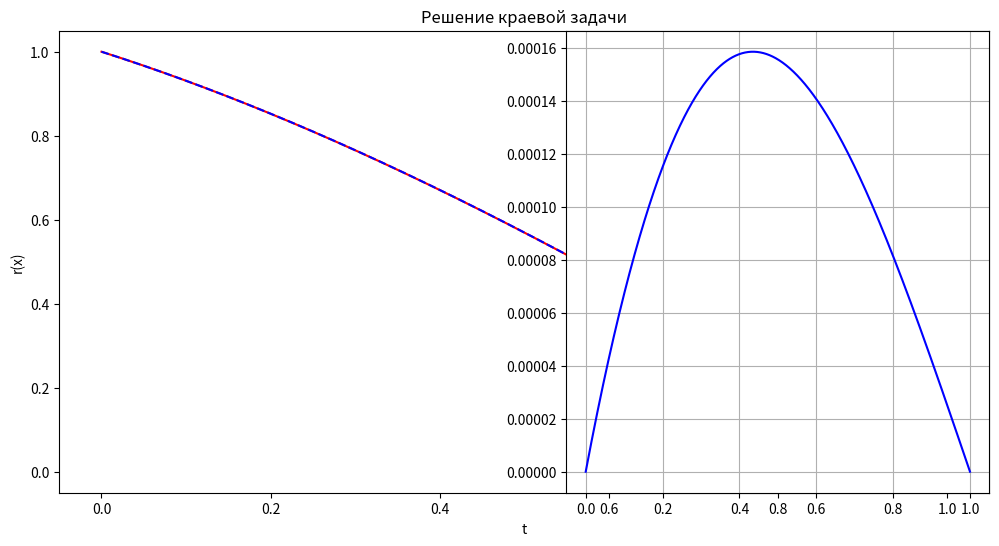

This chart was generated by the following Python code:
import numpy as np
import matplotlib.pyplot as plt
from scipy.integrate import solve_bvp
N = 1000
r_0 = 1
r_n = 0

#Решение системы линейных уравнений после преобразования методом конечных разностей
def solve_matric(a, b, c, d):
    n = len(b)
    c_ = np.zeros(n)
    d_ = np.zeros(n)
    x = np.zeros(n)

    c_[0] = c[0] / b[0]
    d_[0] = d[0] / b[0]

    for i in range(1, n-1):
        m = 1.0 / (b[i] - a[i-1] * c_[i-1])
        c_[i] = c[i] * m
        d_[i] = (d[i] - a[i-1] * d_[i-1]) * m

    d_[n - 1] = (d[n-1] - a[n-2] * d_[n-2]) / (b[n-1] - a[n-2] * c_[n-2])

    x[n - 1] = d_[n-1]

    for i in range(n-2, -1, -1):
        x[i] = d_[i] - c_[i] * x[i+1]

    return x

# Разностный метод
def finite_difference_method(r_0, r_n, N):
    h = 1 / N
    t = np.linspace(0, 1, N)
    A = np.zeros(N-2) # Наддиагональ
    B = np.zeros(N-2) # Главная диагональ
    C = np.zeros(N-2) # Поддиагональ
    d = np.zeros(N-2) # Вектор правой части
    
    # Заполнение векторов
    for i in range(N-2):
        A[i] =  1 / (h ** 2)
        B[i] = -2 / (h ** 2) + 1
        C[i] =  1 / (h ** 2)
        d[i] = 0

    # Применение граничных условий
    d[0] = - r_0 / (h ** 2)
    d[-1] = - r_n / (h ** 2)

    # Решение системы линейных уравнений методом прогонки
    r_interior = solve_matric(A, B, C, d)

    # Добавление граничных значений
    r = np.concatenate(([r_0], r_interior, [r_n]))

    return t, r

t, r = finite_difference_method(r_0, r_n, N)

# Решение встроенным методом
def r_prime(t, r):
    return np.vstack((r[1], -r[0]))

def boundary_conditions(r_a, r_b):
    return np.array([r_a[0] - r_0, r_b[0] - r_n])

# Начальное приближение
t_values = np.linspace(0, 1, N)
r_initial = np.zeros((2, t_values.size))
r_initial[0] = np.linspace(r_0, r_n, t_values.size)

# Решение краевой задачи методом solve_bvp
solution = solve_bvp(r_prime, boundary_conditions, t_values, r_initial)
t_plot = np.linspace(0, 1, N)
r_plot = solution.sol(t_plot)[0]
R = abs(r - r_plot)
# print(r_plot)
plt.subplot(1, 2, 1)
plt.figure(figsize=(12, 6))
plt.plot(t, r, color='r', label='сеточный метод')
plt.plot(t_plot, r_plot, color='b', label='Встроенный метод', linestyle = 'dashed')
plt.xlabel('t')
plt.ylabel('r(x)')
plt.title('Решение краевой задачи')
plt.legend()
plt.subplot(1, 2, 2)
plt.plot(t, R, color='b')
plt.grid(True)
plt.show()